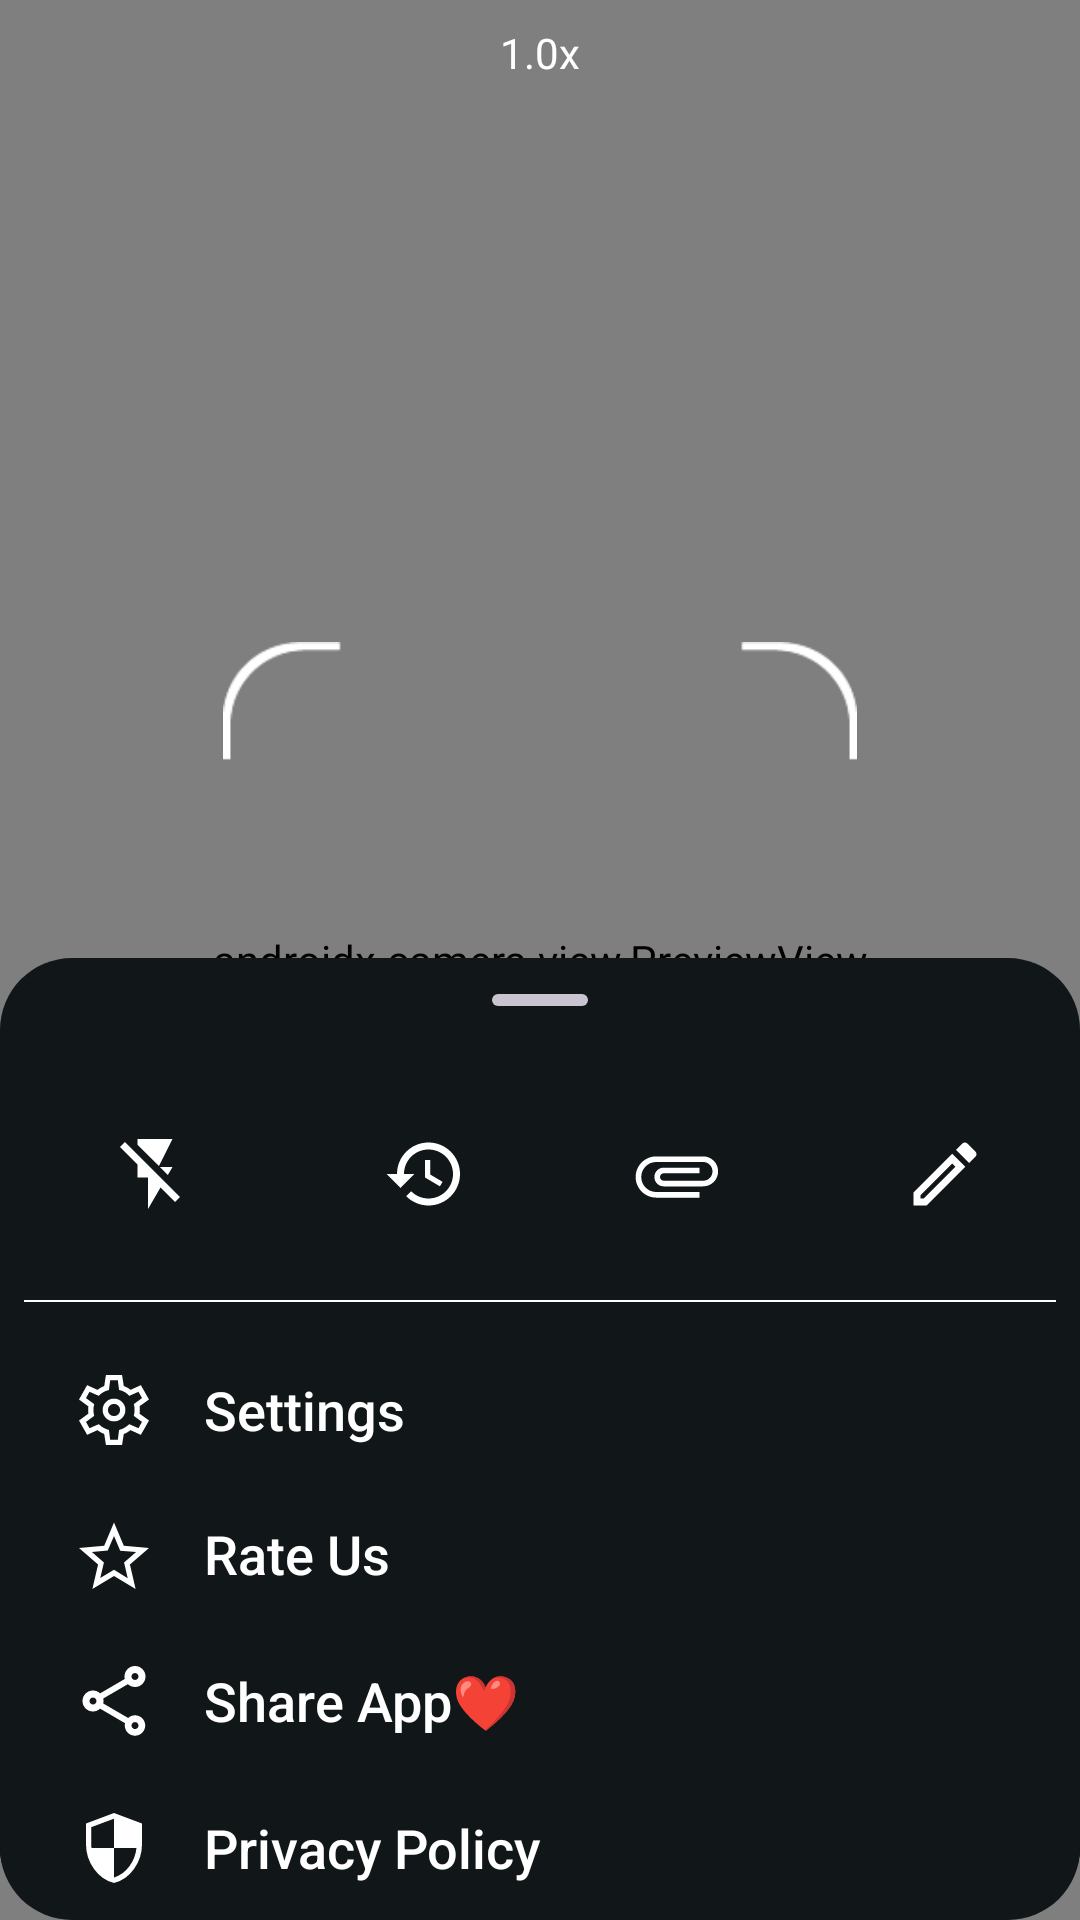

Layout XML and referenced resources for this Android screen:
<!-- AndroidManifest.xml: application theme DarkTheme -->
<!-- res/layout/fragment_home.xml -->
<?xml version="1.0" encoding="utf-8"?>
<androidx.coordinatorlayout.widget.CoordinatorLayout xmlns:android="http://schemas.android.com/apk/res/android"
    xmlns:app="http://schemas.android.com/apk/res-auto"
    xmlns:tools="http://schemas.android.com/tools"
    android:id="@+id/home_frag_layout"
    android:layout_width="match_parent"
    android:layout_height="match_parent"
    android:background="?colorPrimary"
    tools:context=".ui.fragments.HomeFragment">

    <androidx.constraintlayout.widget.ConstraintLayout
        android:id="@+id/constraintLayout2"
        android:layout_width="match_parent"
        android:layout_height="match_parent"
        tools:context=".ui.MainActivity">

        <androidx.camera.view.PreviewView
            android:id="@+id/previewView"
            android:layout_width="0dp"
            android:layout_height="0dp"
            app:layout_constraintBottom_toBottomOf="parent"
            app:layout_constraintEnd_toEndOf="parent"
            app:layout_constraintStart_toStartOf="parent"
            app:layout_constraintTop_toTopOf="parent" />

        <TextView
            android:id="@+id/zoom_info"
            android:layout_width="wrap_content"
            android:layout_height="wrap_content"
            android:layout_marginTop="8dp"
            android:text="1.0x"
            android:textColor="@color/white"
            android:fitsSystemWindows="true"
            app:layout_constraintEnd_toEndOf="parent"
            app:layout_constraintStart_toStartOf="parent"
            app:layout_constraintTop_toTopOf="parent"
            tools:ignore="HardcodedText" />

        <ImageView
            android:id="@+id/imageView"
            android:layout_width="0dp"
            android:layout_height="0dp"
            app:layout_constraintBottom_toBottomOf="parent"
            app:layout_constraintDimensionRatio="0.33:1"
            app:layout_constraintEnd_toEndOf="parent"
            app:layout_constraintStart_toStartOf="parent"
            app:layout_constraintTop_toTopOf="parent"
            app:srcCompat="@drawable/focus_image" />

    </androidx.constraintlayout.widget.ConstraintLayout>

    <ProgressBar
        android:id="@+id/home_progress_bar"
        android:layout_width="wrap_content"
        android:layout_height="wrap_content"
        android:layout_gravity="center"
        android:progressTint="?colorSecondary"
        android:visibility="gone" />

    <LinearLayout
        android:id="@+id/standard_bottom_sheet"
        style="?attr/bottomSheetDialogTheme"
        android:layout_width="match_parent"
        android:layout_height="wrap_content"
        android:orientation="vertical"
        app:layout_behavior="com.google.android.material.bottomsheet.BottomSheetBehavior"
        tools:ignore="HardcodedText">

        
        <com.google.android.material.bottomsheet.BottomSheetDragHandleView
            android:id="@+id/drag_handle"
            style="@style/Widget.Material3.BottomSheet.DragHandle"
            android:layout_width="wrap_content"
            android:layout_height="wrap_content"
            android:layout_gravity="center" />

        
        <androidx.constraintlayout.widget.ConstraintLayout
            android:layout_width="match_parent"
            android:layout_height="wrap_content">

            <com.google.android.material.button.MaterialButton
                android:id="@+id/button_flash"
                android:layout_width="50dp"
                android:layout_height="50dp"
                android:backgroundTint="?bottomSheetBackgroundTint"
                android:contentDescription="Flash Off"
                app:icon="@drawable/outline_flash_off_28"
                app:iconGravity="top"
                app:iconSize="28dp"
                app:iconTint="?colorOnPrimary"
                app:layout_constraintEnd_toStartOf="@+id/sheet_button_guide_25"
                app:layout_constraintStart_toStartOf="parent"
                app:layout_constraintTop_toTopOf="parent" />

            <androidx.constraintlayout.widget.Guideline
                android:id="@+id/sheet_button_guide_25"
                android:layout_width="wrap_content"
                android:layout_height="wrap_content"
                android:orientation="vertical"
                app:layout_constraintGuide_begin="103dp" />

            <com.google.android.material.button.MaterialButton
                android:id="@+id/button_history"
                android:layout_width="50dp"
                android:layout_height="50dp"
                android:backgroundTint="?bottomSheetBackgroundTint"
                android:contentDescription="History"
                app:icon="@drawable/outline_history_28"
                app:iconGravity="top"
                app:iconSize="28dp"
                app:iconTint="?colorOnPrimary"
                app:layout_constraintEnd_toStartOf="@+id/sheet_button_guide_mid"
                app:layout_constraintStart_toStartOf="@+id/sheet_button_guide_25"
                app:layout_constraintTop_toTopOf="parent" />

            <androidx.constraintlayout.widget.Guideline
                android:id="@+id/sheet_button_guide_mid"
                android:layout_width="wrap_content"
                android:layout_height="wrap_content"
                android:orientation="vertical"
                app:layout_constraintGuide_percent="0.5" />

            <com.google.android.material.button.MaterialButton
                android:id="@+id/button_gallery"
                android:layout_width="50dp"
                android:layout_height="50dp"
                android:backgroundTint="?bottomSheetBackgroundTint"
                android:contentDescription="Pick image from gallery"
                app:icon="@drawable/outline_attach_file"
                app:iconGravity="top"
                app:iconSize="30dp"
                app:iconTint="?colorOnPrimary"
                app:layout_constraintEnd_toStartOf="@+id/sheet_button_guide_75"
                app:layout_constraintStart_toStartOf="@+id/sheet_button_guide_mid"
                app:layout_constraintTop_toTopOf="parent" />

            <androidx.constraintlayout.widget.Guideline
                android:id="@+id/sheet_button_guide_75"
                android:layout_width="wrap_content"
                android:layout_height="wrap_content"
                android:orientation="vertical"
                app:layout_constraintGuide_percent="0.75" />

            <com.google.android.material.button.MaterialButton
                android:id="@+id/button_create_qr"
                android:layout_width="50dp"
                android:layout_height="50dp"
                android:backgroundTint="?bottomSheetBackgroundTint"
                android:contentDescription="Settings button"
                app:icon="@drawable/draw_28"
                app:iconGravity="top"
                app:iconSize="28dp"
                app:iconTint="?colorOnPrimary"
                app:layout_constraintEnd_toEndOf="parent"
                app:layout_constraintStart_toStartOf="@+id/sheet_button_guide_75"
                app:layout_constraintTop_toTopOf="parent" />

            <View
                android:id="@+id/bottom_line"
                android:layout_width="match_parent"
                android:layout_height="0.5dp"
                android:layout_marginStart="8dp"
                android:layout_marginTop="66dp"
                android:layout_marginEnd="8dp"
                android:layout_marginBottom="12dp"
                android:background="?attr/colorOnPrimary"
                app:layout_constraintBottom_toBottomOf="parent"
                app:layout_constraintEnd_toEndOf="parent"
                app:layout_constraintStart_toStartOf="parent"
                app:layout_constraintTop_toTopOf="parent" />

        </androidx.constraintlayout.widget.ConstraintLayout>

        <com.google.android.material.button.MaterialButton
            android:id="@+id/settings_button"
            style="@style/Widget.Material3.Button"
            android:layout_width="match_parent"
            android:layout_height="wrap_content"
            android:backgroundTint="?bottomSheetBackgroundTint"
            android:letterSpacing="0"
            android:text="Settings"
            android:textAlignment="textStart"
            android:textAllCaps="false"
            android:textSize="18sp"
            app:icon="@drawable/settings_24"
            app:iconPadding="16dp"
            app:iconSize="28dp" />

        <com.google.android.material.button.MaterialButton
            android:id="@+id/rating_button"
            style="@style/Widget.Material3.Button"
            android:layout_width="match_parent"
            android:layout_height="wrap_content"
            android:backgroundTint="?bottomSheetBackgroundTint"
            android:letterSpacing="0"
            android:text="Rate Us"
            android:textAlignment="viewStart"
            android:textAllCaps="false"
            android:textSize="18sp"
            app:icon="@drawable/rate_us"
            app:iconPadding="16dp"
            app:iconSize="28dp" />

        <com.google.android.material.button.MaterialButton
            android:id="@+id/share_button"
            style="@style/Widget.Material3.Button"
            android:layout_width="match_parent"
            android:layout_height="50dp"
            android:backgroundTint="?bottomSheetBackgroundTint"
            android:letterSpacing="0"
            android:text="Share App❤"
            android:textAlignment="viewStart"
            android:textAllCaps="false"
            android:textSize="18sp"
            app:icon="@drawable/outline_share_32"
            app:iconPadding="16dp"
            app:iconSize="28dp" />

        <com.google.android.material.button.MaterialButton
            android:id="@+id/policy_button"
            style="@style/Widget.Material3.Button"
            android:layout_width="match_parent"
            android:layout_height="wrap_content"
            android:backgroundTint="?bottomSheetBackgroundTint"
            android:letterSpacing="0"
            android:text="Privacy Policy"
            android:textAlignment="viewStart"
            android:textAllCaps="false"
            android:textSize="18sp"
            app:icon="@drawable/security_symbol"
            app:iconPadding="16dp"
            app:iconSize="28dp" />

    </LinearLayout>

    <View
        android:id="@+id/nav_bar_background"
        android:layout_width="match_parent"
        android:layout_height="0dp"
        android:layout_gravity="bottom"
        android:background="?attr/colorPrimaryVariant" />

</androidx.coordinatorlayout.widget.CoordinatorLayout>
<!-- resources referenced by this layout -->
<resources>
  <color name="white">#FFFFFFFF</color>
  <!-- drawable outline_flash_off_28 (drawable) -->
  <?xml version="1.0" encoding="utf-8"?>
  <vector xmlns:android="http://schemas.android.com/apk/res/android"
      android:width="28dp"
      android:height="28dp"
      android:tint="?attr/mainSheetIconColor"
      android:viewportWidth="24"
      android:viewportHeight="24">
      <path
          android:fillColor="@android:color/white"
          android:pathData="M17,10h-3.61l2.28,2.28zM17,2L7,2v1.61l6.13,6.13zM3.41,2.86L2,4.27l5,5L7,13h3v9l3.58,-6.15L17.73,20l1.41,-1.41z" />
  </vector>
  <!-- drawable outline_history_28 (drawable) -->
  <?xml version="1.0" encoding="utf-8"?>
  <vector xmlns:android="http://schemas.android.com/apk/res/android"
      android:width="30dp"
      android:height="30dp"
      android:tint="?attr/mainSheetIconColor"
      android:viewportWidth="24"
      android:viewportHeight="24">
      <path
          android:fillColor="@android:color/white"
          android:pathData="M13,3c-4.97,0 -9,4.03 -9,9L1,12l3.89,3.89 0.07,0.14L9,12L6,12c0,-3.87 3.13,-7 7,-7s7,3.13 7,7 -3.13,7 -7,7c-1.93,0 -3.68,-0.79 -4.94,-2.06l-1.42,1.42C8.27,19.99 10.51,21 13,21c4.97,0 9,-4.03 9,-9s-4.03,-9 -9,-9zM12,8v5l4.25,2.52 0.77,-1.28 -3.52,-2.09L13.5,8z" />
  </vector>
  <!-- drawable rate_us (drawable) -->
  <?xml version="1.0" encoding="utf-8"?>
  <vector xmlns:android="http://schemas.android.com/apk/res/android"
      android:width="24dp"
      android:height="24dp"
      android:tint="?attr/colorOnPrimary"
      android:viewportWidth="48"
      android:viewportHeight="48">
      <path
          android:fillColor="@android:color/white"
          android:pathData="M16.15,37.75 L24,33.05 31.85,37.8 29.75,28.9 36.65,22.9 27.55,22.1 24,13.7 20.45,22.05 11.35,22.85 18.25,28.85ZM11.65,44 L14.9,29.95 4,20.5 18.4,19.25 24,6 29.6,19.25 44,20.5 33.1,29.95 36.35,44 24,36.55ZM24,26.25Z" />
  </vector>
  <!-- drawable security_symbol (drawable) -->
  <?xml version="1.0" encoding="utf-8"?>
  <vector xmlns:android="http://schemas.android.com/apk/res/android"
      android:width="24dp"
      android:height="24dp"
      android:tint="?attr/colorOnPrimary"
      android:viewportWidth="48"
      android:viewportHeight="48">
      <path
          android:fillColor="@android:color/white"
          android:pathData="M24,44Q17,42.25 12.5,35.875Q8,29.5 8,21.9V10L24,4L40,10V21.9Q40,29.5 35.5,35.875Q31,42.25 24,44ZM24,40.9Q29.3,39.15 32.775,34.475Q36.25,29.8 36.85,24H24V7.25L11,12.1V21.9Q11,22.5 11.025,22.925Q11.05,23.35 11.15,24H24Z" />
  </vector>
  <color name="dark_primary_blue">#181C1F</color>
  <color name="dark_primary_variant_blue">#1D2528</color>
  <color name="light_blue">#76D1FE</color>
  <color name="nav_back_dark_blue">#111618</color>
  <style name="ThemeOverlay.App.BottomSheetDialog" parent="ThemeOverlay.Material3.BottomSheetDialog">
          <item name="backgroundTint">?bottomSheetBackgroundTint</item>
          <item name="paddingBottomSystemWindowInsets">true</item>
          <item name="paddingLeftSystemWindowInsets">true</item>
          <item name="paddingRightSystemWindowInsets">true</item>
          <item name="shapeAppearance">@style/ShapeAppearance.App.LargeComponent</item>
      </style>
  <style name="CustomToolbarStyle" parent="Widget.AppCompat.Toolbar">
          <item name="android:background">?colorPrimary</item>
          <item name="navigationIconTint">?colorOnPrimary</item>
      </style>
  <style name="ImageButtonStyle" parent="Widget.AppCompat.ImageButton">
          <item name="android:background">?colorPrimaryVariant</item>
      </style>
  <color name="semiTransparentWhite">#80FFFFFF</color>
  <style name="ShapeAppearance.App.LargeComponent" parent="ShapeAppearance.Material3.LargeComponent">
          <item name="cornerFamily">rounded</item>
          <item name="cornerSize">24dp</item>
      </style>
</resources>
